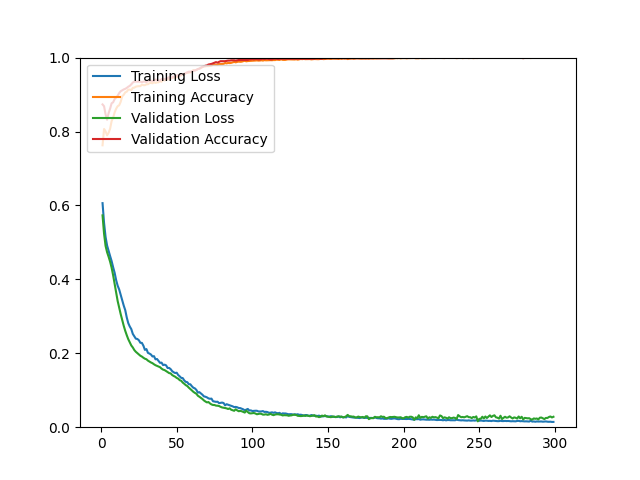

Data behind this chart, as committed beside it:
epoch, loss, acc, val_loss, val_acc
1, 0.6062, 0.7627, 0.5732, 0.8733
2, 0.5527, 0.8068, 0.5234, 0.8684
3, 0.5148, 0.8005, 0.4905, 0.8465
4, 0.4916, 0.7896, 0.4735, 0.8318
5, 0.4769, 0.7965, 0.4612, 0.8497
6, 0.4630, 0.8075, 0.4478, 0.8619
7, 0.4494, 0.8284, 0.4315, 0.8765
8, 0.4328, 0.8374, 0.4110, 0.8790
9, 0.4176, 0.8517, 0.3870, 0.8879
10, 0.3977, 0.8618, 0.3642, 0.8920
11, 0.3827, 0.8685, 0.3412, 0.8968
12, 0.3725, 0.8710, 0.3233, 0.9041
13, 0.3576, 0.8805, 0.3058, 0.9090
14, 0.3435, 0.8953, 0.2897, 0.9115
15, 0.3290, 0.8994, 0.2744, 0.9139
16, 0.3167, 0.9059, 0.2607, 0.9155
17, 0.2969, 0.9078, 0.2489, 0.9180
18, 0.2815, 0.9133, 0.2381, 0.9212
19, 0.2724, 0.9134, 0.2293, 0.9236
20, 0.2654, 0.9119, 0.2211, 0.9277
21, 0.2524, 0.9181, 0.2157, 0.9326
22, 0.2460, 0.9186, 0.2087, 0.9350
23, 0.2395, 0.9214, 0.2040, 0.9350
24, 0.2387, 0.9223, 0.2005, 0.9350
25, 0.2353, 0.9228, 0.1973, 0.9350
26, 0.2284, 0.9227, 0.1933, 0.9350
27, 0.2281, 0.9268, 0.1911, 0.9334
28, 0.2205, 0.9254, 0.1879, 0.9350
29, 0.2091, 0.9254, 0.1853, 0.9350
30, 0.2114, 0.9276, 0.1838, 0.9334
31, 0.2011, 0.9279, 0.1801, 0.9374
32, 0.1992, 0.9309, 0.1775, 0.9374
33, 0.1966, 0.9317, 0.1751, 0.9374
34, 0.1914, 0.9304, 0.1732, 0.9366
35, 0.1922, 0.9333, 0.1702, 0.9374
36, 0.1836, 0.9315, 0.1677, 0.9407
37, 0.1845, 0.9331, 0.1658, 0.9391
38, 0.1795, 0.9331, 0.1638, 0.9374
39, 0.1741, 0.9360, 0.1623, 0.9383
40, 0.1747, 0.9347, 0.1585, 0.9415
41, 0.1681, 0.9403, 0.1558, 0.9431
42, 0.1692, 0.9384, 0.1545, 0.9415
43, 0.1673, 0.9392, 0.1520, 0.9415
44, 0.1602, 0.9423, 0.1492, 0.9448
45, 0.1604, 0.9407, 0.1464, 0.9472
46, 0.1571, 0.9431, 0.1456, 0.9423
47, 0.1517, 0.9457, 0.1412, 0.9480
48, 0.1487, 0.9454, 0.1386, 0.9480
49, 0.1466, 0.9454, 0.1366, 0.9504
50, 0.1474, 0.9472, 0.1333, 0.9513
51, 0.1411, 0.9487, 0.1313, 0.9521
52, 0.1376, 0.9510, 0.1272, 0.9521
53, 0.1334, 0.9521, 0.1256, 0.9553
54, 0.1329, 0.9541, 0.1207, 0.9553
55, 0.1265, 0.9537, 0.1175, 0.9561
56, 0.1227, 0.9587, 0.1138, 0.9578
57, 0.1219, 0.9587, 0.1114, 0.9602
58, 0.1163, 0.9593, 0.1070, 0.9618
59, 0.1162, 0.9600, 0.1035, 0.9618
60, 0.1110, 0.9622, 0.0997, 0.9626
... 239 more rows
